Run: headless pygame with SDL's dummy video driver; simulated clock (each Clock.tick advances the game by its frame time, no real sleeping); random seed 0; keys injected as events and as key.get_pressed() state; no mouse input.
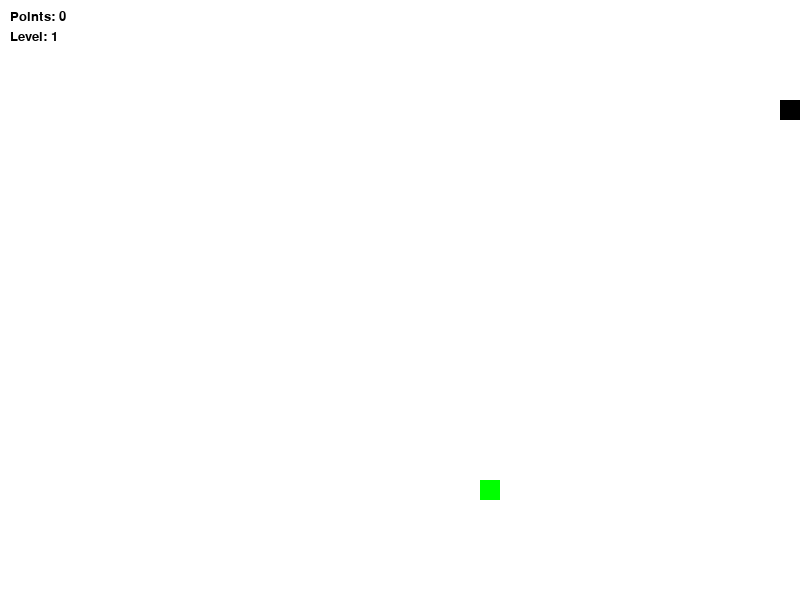
Frame 1 of 1 · flips 1–60 · no input (game ended)

The pygame program that drew these frames:

import pygame
import random

# Initialize pygame
pygame.init()
pygame.display.set_caption("Game")

# Constants
WIDTH, HEIGHT = 800, 600
CELL_SIZE = 20
WHITE, BLACK, RED, GREEN, BLUE = (255, 255, 255), (0, 0, 0), (255, 0, 0), (0, 255, 0), (0, 0, 255)

# Create window
screen = pygame.display.set_mode((WIDTH, HEIGHT))
clock = pygame.time.Clock()

font_small = pygame.font.SysFont("Verdana", 20)
score = 0
level = 1

# Initial snake parameters
snake = [(100, 100)]
SPEED = 12
direction = (CELL_SIZE, 0)

# Food attributes
food_types = [
    {'color': RED, 'points': 1, 'lifetime': 7000},
    {'color': GREEN, 'points': 2, 'lifetime': 9000},
    {'color': BLUE, 'points': 3, 'lifetime': 10000}
]

def generate_food():
    return {
        'pos': (random.randint(0, (WIDTH // CELL_SIZE) - 1) * CELL_SIZE,
                random.randint(0, (HEIGHT // CELL_SIZE) - 1) * CELL_SIZE),
        **random.choice(food_types),
        'spawn_time': pygame.time.get_ticks()
    }

food = generate_food()
running = True

while running:
    screen.fill(WHITE)
    
    # Handle events
    for event in pygame.event.get():
        if event.type == pygame.QUIT:
            running = False
        elif event.type == pygame.KEYDOWN:
            if event.key == pygame.K_UP and direction != (0, CELL_SIZE):
                direction = (0, -CELL_SIZE)
            elif event.key == pygame.K_DOWN and direction != (0, -CELL_SIZE):
                direction = (0, CELL_SIZE)
            elif event.key == pygame.K_LEFT and direction != (CELL_SIZE, 0):
                direction = (-CELL_SIZE, 0)
            elif event.key == pygame.K_RIGHT and direction != (-CELL_SIZE, 0):
                direction = (CELL_SIZE, 0)
    
    # Update snake position
    new_head = (snake[0][0] + direction[0], snake[0][1] + direction[1])
    
    if new_head in snake or not (0 <= new_head[0] < WIDTH and 0 <= new_head[1] < HEIGHT):
        running = False  # Game over
    else:
        snake.insert(0, new_head)
        
        if new_head == food['pos']:
            score += food['points']
            food = generate_food()

            # Level up every 3 points
            if score % 3 == 0:
                level += 1
                SPEED += 2  
        else:
            snake.pop()
    
    # Check food expiration
    if pygame.time.get_ticks() - food['spawn_time'] > food['lifetime']:
        food = generate_food()
    
    # Draw snake and food
    for segment in snake:
        pygame.draw.rect(screen, BLACK, (*segment, CELL_SIZE, CELL_SIZE))
    pygame.draw.rect(screen, food['color'], (*food['pos'], CELL_SIZE, CELL_SIZE))

    # Display score and level
    screen.blit(font_small.render(f"Points: {score}", True, BLACK), (10, 10))
    screen.blit(font_small.render(f"Level: {level}", True, BLACK), (10, 30))

    pygame.display.flip()
    clock.tick(SPEED)  # Controls game speed properly

pygame.quit()
